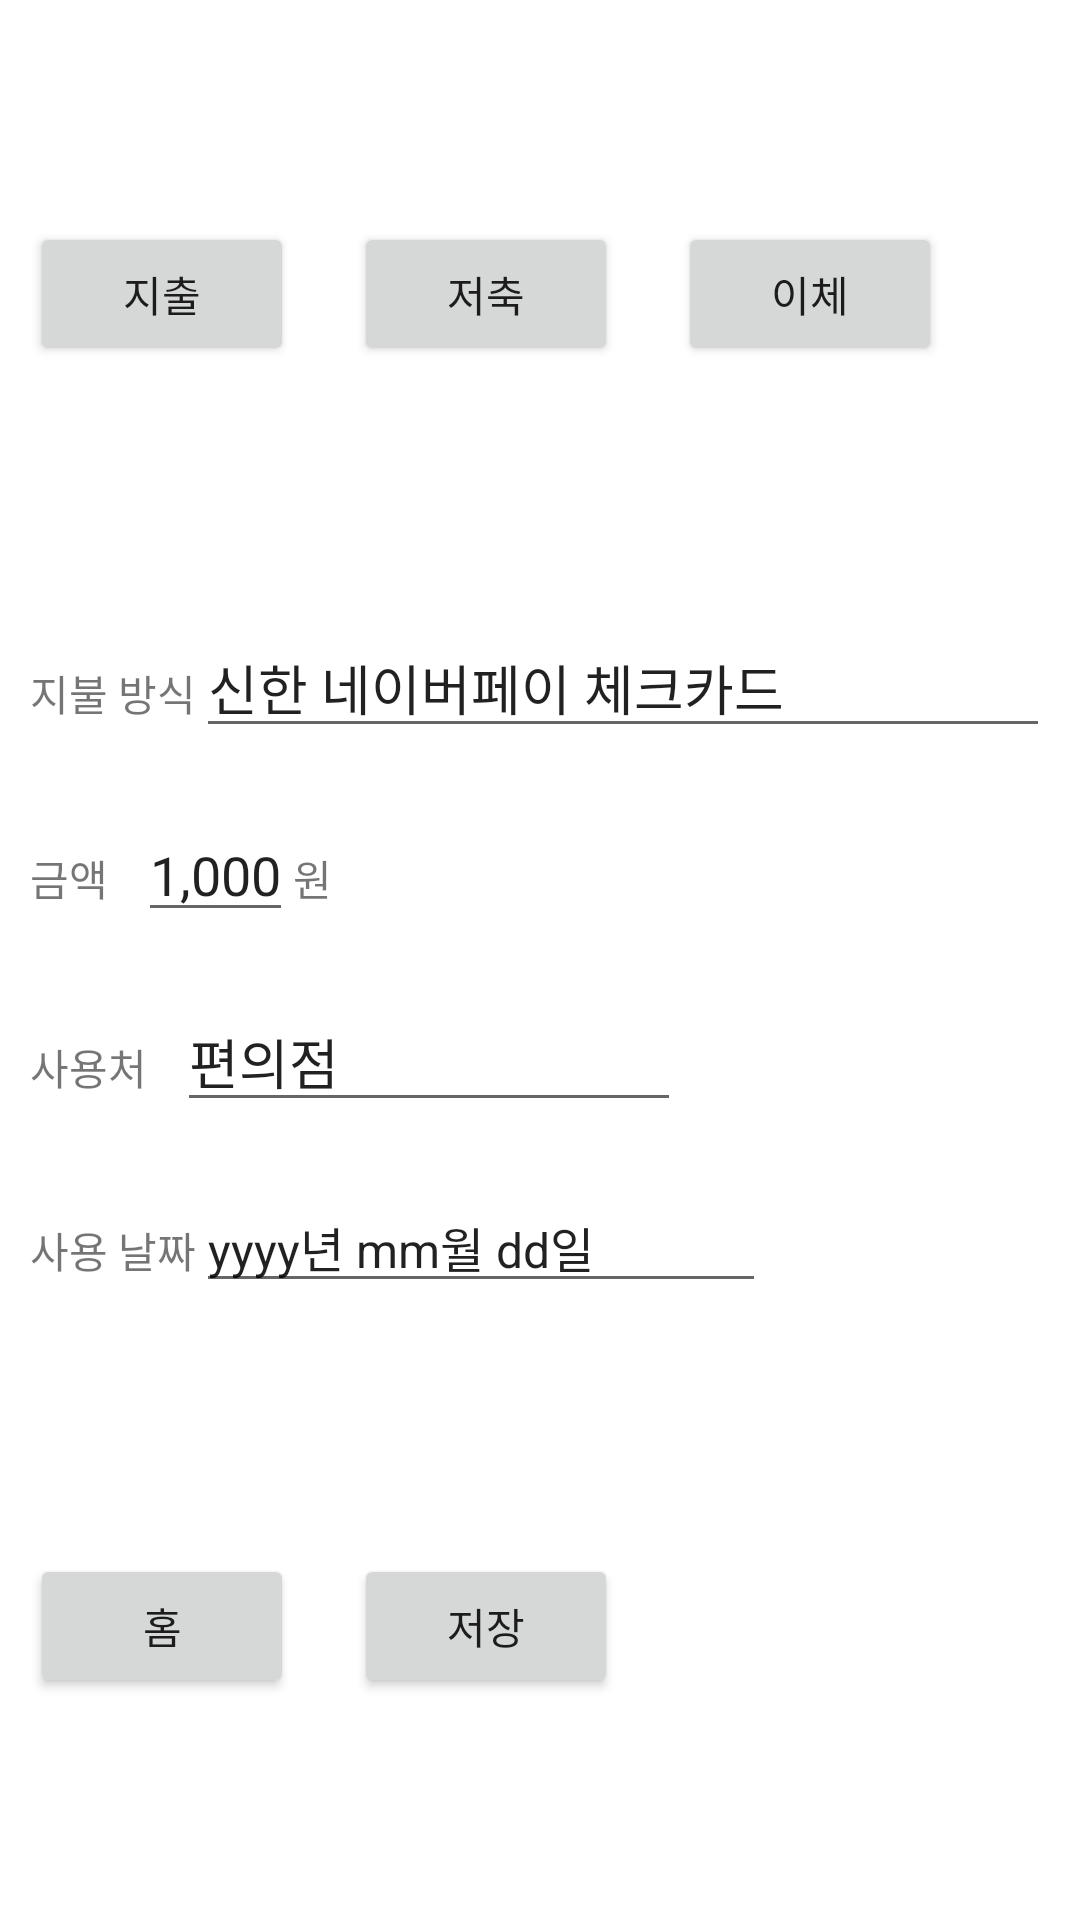

The Android layout XML behind this screen, and the referenced resources:
<!-- AndroidManifest.xml: application theme Theme.WhoHaveMyMoney -->
<!-- res/layout/activity_main.xml -->
<?xml version="1.0" encoding="utf-8"?>
<androidx.constraintlayout.widget.ConstraintLayout xmlns:android="http://schemas.android.com/apk/res/android"
    xmlns:app="http://schemas.android.com/apk/res-auto"
    xmlns:tools="http://schemas.android.com/tools"
    android:layout_width="match_parent"
    android:layout_height="match_parent"
    tools:context=".MainActivity">

    
    <LinearLayout
        android:id="@+id/linearLayoutButtons"
        android:layout_width="match_parent"
        android:layout_height="wrap_content"
        android:orientation="horizontal"
        app:layout_constraintBottom_toTopOf="@id/linearLayoutAccountInfo"
        app:layout_constraintTop_toTopOf="parent">

        <Button
            android:id="@+id/buttonSpendMoney"
            android:layout_width="wrap_content"
            android:layout_height="wrap_content"
            android:layout_margin="10dp"
            android:text="지출" />

        <Button
            android:id="@+id/buttonSaveMoney"
            android:layout_width="wrap_content"
            android:layout_height="wrap_content"
            android:layout_margin="10dp"
            android:text="저축" />

        <Button
            android:id="@+id/buttonSendMoney"
            android:layout_width="wrap_content"
            android:layout_height="wrap_content"
            android:layout_margin="10dp"
            android:text="이체" />

    </LinearLayout>

    
    <LinearLayout
        android:id="@+id/linearLayoutAccountInfo"
        android:layout_width="match_parent"
        android:layout_height="wrap_content"
        android:orientation="vertical"
        app:layout_constraintBottom_toTopOf="@id/linearLayoutBottomButtons"
        app:layout_constraintEnd_toEndOf="parent"
        app:layout_constraintStart_toStartOf="parent"
        app:layout_constraintTop_toBottomOf="@id/linearLayoutButtons">

        
        <LinearLayout
            android:id="@+id/linearLayoutPayment"
            android:layout_width="wrap_content"
            android:layout_height="wrap_content"
            android:layout_margin="10dp"
            android:orientation="horizontal"
            app:layout_constraintBottom_toTopOf="@id/linearLayoutPrice"
            app:layout_constraintEnd_toEndOf="parent"
            app:layout_constraintStart_toStartOf="parent"
            app:layout_constraintTop_toTopOf="parent">

            <TextView
                android:id="@+id/textViewPayment"
                android:layout_width="wrap_content"
                android:layout_height="wrap_content"
                android:text="지불 방식" />

            <EditText
                android:id="@+id/editTextPayment"
                android:layout_width="wrap_content"
                android:layout_height="wrap_content"
                android:ems="15"
                android:text="신한 네이버페이 체크카드" />

        </LinearLayout>

        
        <LinearLayout
            android:id="@+id/linearLayoutPrice"
            android:layout_width="wrap_content"
            android:layout_height="wrap_content"
            android:layout_margin="10dp"
            android:orientation="horizontal"
            app:layout_constraintBottom_toTopOf="@id/linearLayoutPlace"
            app:layout_constraintEnd_toEndOf="parent"
            app:layout_constraintStart_toStartOf="parent"
            app:layout_constraintTop_toBottomOf="@id/linearLayoutPayment">

            <TextView
                android:id="@+id/textViewPrice"
                android:layout_width="wrap_content"
                android:layout_height="wrap_content"
                android:layout_marginEnd="10dp"
                android:text="금액" />

            <EditText
                android:id="@+id/editTextPrice"
                android:layout_width="wrap_content"
                android:layout_height="wrap_content"
                android:inputType="number"
                android:text="1,000" />

            <TextView
                android:id="@+id/textViewWon"
                android:layout_width="wrap_content"
                android:layout_height="wrap_content"
                android:layout_marginEnd="10dp"
                android:text="원" />

        </LinearLayout>

        
        <LinearLayout
            android:id="@+id/linearLayoutPlace"
            android:layout_width="wrap_content"
            android:layout_height="wrap_content"
            android:layout_margin="10dp"
            android:orientation="horizontal"
            app:layout_constraintEnd_toEndOf="parent"
            app:layout_constraintLeft_toLeftOf="parent"
            app:layout_constraintStart_toStartOf="parent"
            app:layout_constraintTop_toBottomOf="@id/linearLayoutPrice">

            <TextView
                android:id="@+id/textViewPlace"
                android:layout_width="wrap_content"
                android:layout_height="wrap_content"
                android:layout_marginEnd="10dp"
                android:text="사용처" />

            <EditText
                android:id="@+id/editTextPlace"
                android:layout_width="wrap_content"
                android:layout_height="wrap_content"
                android:ems="8"
                android:text="편의점" />

        </LinearLayout>

        
        <LinearLayout
            android:id="@+id/linearLayoutDate"
            android:layout_width="wrap_content"
            android:layout_height="wrap_content"
            android:layout_margin="10dp"
            android:orientation="horizontal"
            app:layout_constraintEnd_toEndOf="parent"
            app:layout_constraintStart_toStartOf="parent"
            app:layout_constraintTop_toBottomOf="@id/linearLayoutPlace">


            <TextView
                android:id="@+id/textViewDate"
                android:layout_width="wrap_content"
                android:layout_height="wrap_content"
                android:text="사용 날짜" />

            <EditText
                android:id="@+id/editTextDate"
                android:layout_width="wrap_content"
                android:layout_height="wrap_content"
                android:ems="10"
                android:clickable="true"
                android:inputType="none"
                android:focusable="false"
                android:text="yyyy년 mm월 dd일"
                android:textSize="16sp" />

            

        </LinearLayout>

    </LinearLayout>

    <LinearLayout
        android:id="@+id/linearLayoutBottomButtons"
        android:layout_width="match_parent"
        android:layout_height="wrap_content"
        android:orientation="horizontal"
        app:layout_constraintBottom_toBottomOf="parent"
        app:layout_constraintTop_toBottomOf="@id/linearLayoutAccountInfo">

        <Button
            android:id="@+id/buttonHome"
            android:layout_width="wrap_content"
            android:layout_height="wrap_content"
            android:layout_margin="10dp"
            android:text="홈" />

        <Button
            android:id="@+id/buttonSave"
            android:layout_width="wrap_content"
            android:layout_height="wrap_content"
            android:layout_margin="10dp"
            android:text="저장" />

    </LinearLayout>

</androidx.constraintlayout.widget.ConstraintLayout>
<!-- resources referenced by this layout -->
<resources>
  <style name="Theme.WhoHaveMyMoney" parent="Theme.MaterialComponents.DayNight.DarkActionBar">
          
          <item name="colorPrimary">@color/purple_500</item>
          <item name="colorPrimaryVariant">@color/purple_700</item>
          <item name="colorOnPrimary">@color/white</item>
          
          <item name="colorSecondary">@color/teal_200</item>
          <item name="colorSecondaryVariant">@color/teal_700</item>
          <item name="colorOnSecondary">@color/black</item>
          
          <item name="android:statusBarColor" tools:targetApi="l">?attr/colorPrimaryVariant</item>
          
      </style>
  <!-- not gathered from this repository: default colours our renderer supplied (Android Studio template values) -->
  <color name="purple_500">#FF6200EE</color>
  <color name="purple_700">#FF3700B3</color>
  <color name="teal_200">#FF03DAC5</color>
  <color name="teal_700">#FF018786</color>
  <color name="black">#FF000000</color>
  <color name="white">#FFFFFFFF</color>
</resources>
